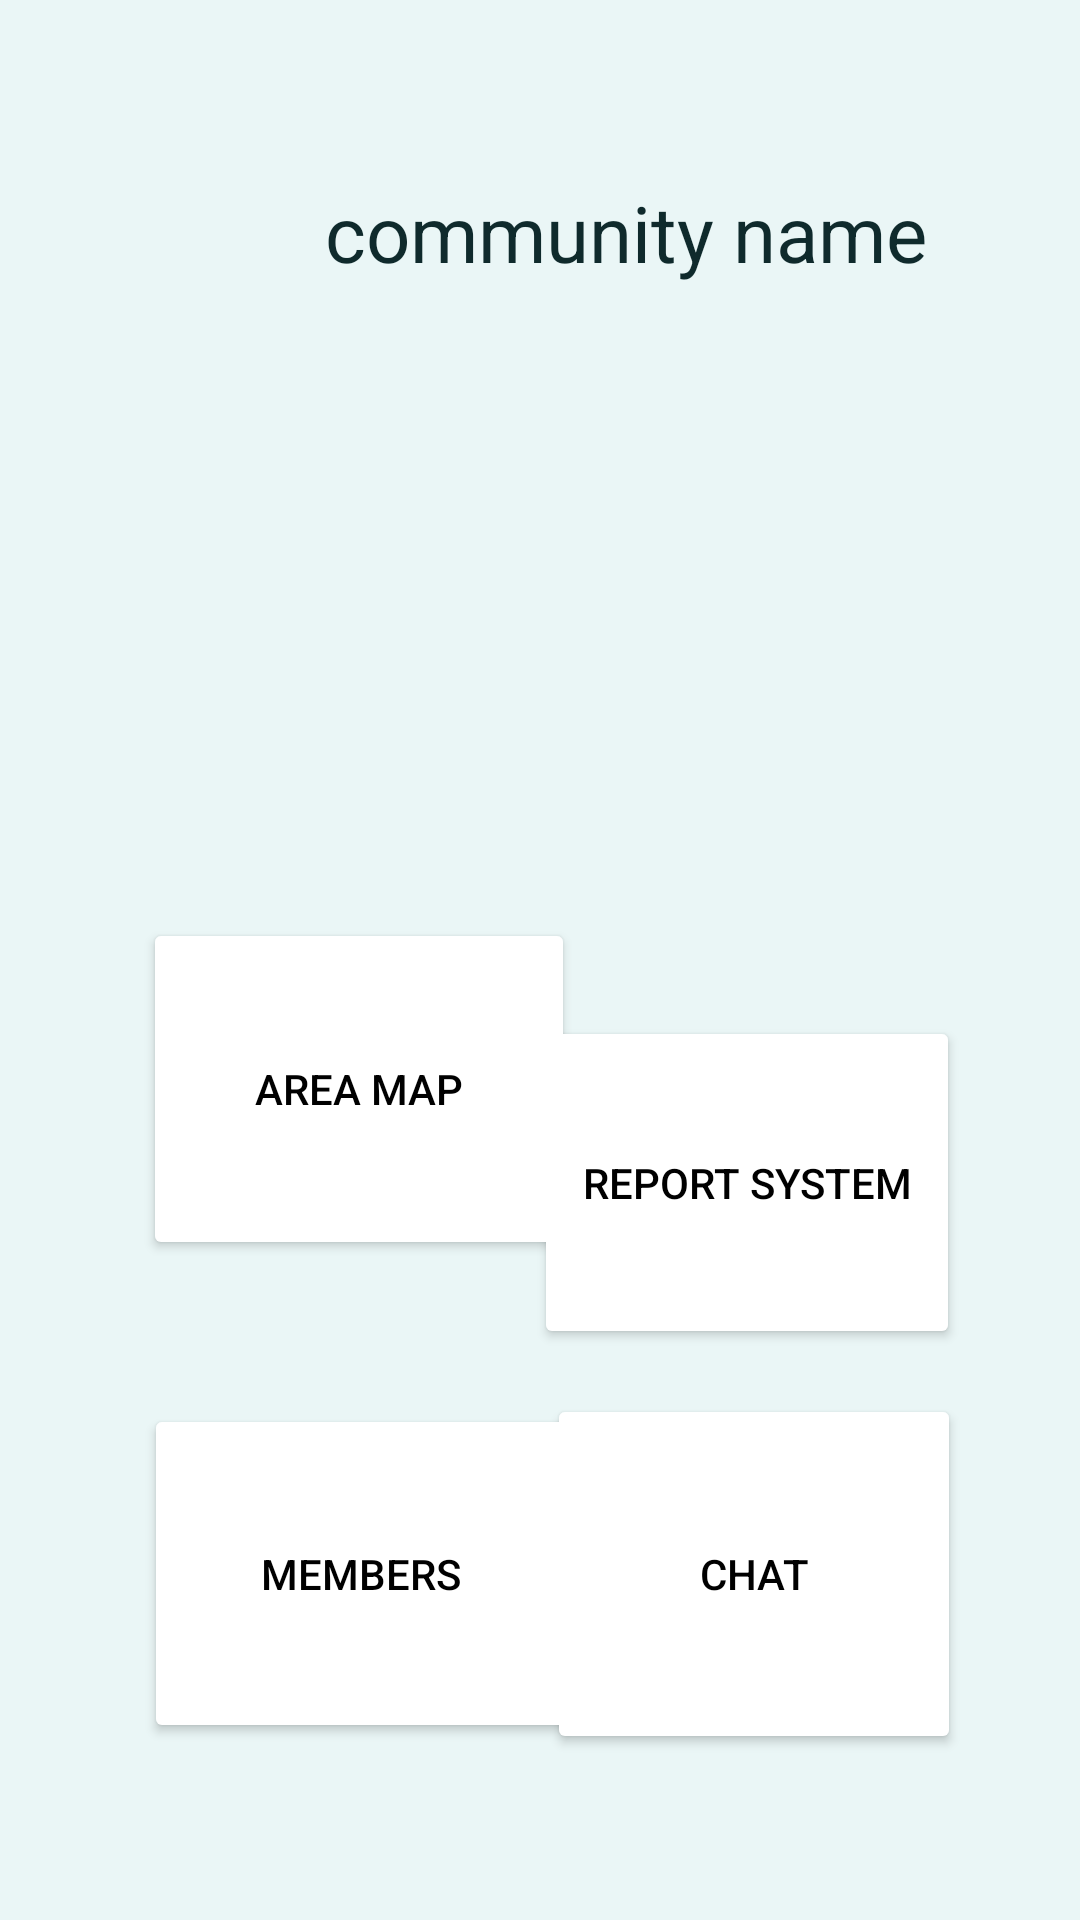

Layout XML and referenced resources for this Android screen:
<!-- AndroidManifest.xml: application theme Theme.PawPals -->
<!-- res/layout/activity_main_community_screen.xml -->
<?xml version="1.0" encoding="utf-8"?>
<androidx.constraintlayout.widget.ConstraintLayout xmlns:android="http://schemas.android.com/apk/res/android"
    xmlns:app="http://schemas.android.com/apk/res-auto"
    xmlns:tools="http://schemas.android.com/tools"
    style="Widget.PawPals.ButtonTransparent"
    android:layout_width="match_parent"
    android:layout_height="match_parent"
    tools:context=".CommunityActivity">

    <ImageView
        android:id="@+id/imageView2"
        android:layout_width="0dp"
        android:layout_height="84dp"
        android:layout_marginTop="41dp"
        android:layout_marginEnd="27dp"
        app:layout_constraintEnd_toEndOf="parent"
        app:layout_constraintTop_toTopOf="parent"
        tools:srcCompat="@tools:sample/avatars" />

    <TextView
        android:id="@+id/textView4"
        style="@style/PawPals.TextTitle"
        android:layout_width="wrap_content"
        android:layout_height="35dp"
        android:layout_marginTop="60dp"
        android:layout_marginEnd="24dp"
        android:text="community name"
        app:layout_constraintEnd_toStartOf="@+id/imageView2"
        app:layout_constraintTop_toTopOf="parent" />


    <Button
        android:id="@+id/button7"
        android:layout_width="144dp"
        android:layout_height="114dp"
        android:layout_marginStart="48dp"
        android:layout_marginBottom="220dp"
        android:backgroundTint="@color/white"
        android:drawableTint="@color/white"
        android:foregroundTint="@color/white"
        android:freezesText="false"
        android:text="area map"
        android:textColor="@color/black"
        android:textColorLink="@color/black"
        app:icon="@android:drawable/ic_dialog_map"
        app:iconGravity="textTop"
        app:iconPadding="4dp"
        app:iconSize="60dp"
        app:iconTint="@color/black"
        app:layout_constraintBottom_toBottomOf="parent"
        app:layout_constraintEnd_toStartOf="@+id/button8"
        app:layout_constraintHorizontal_bias="0.024"
        app:layout_constraintStart_toStartOf="parent" />

    <Button
        android:id="@+id/button8"
        android:layout_width="142dp"
        android:layout_height="111dp"
        android:layout_marginEnd="40dp"
        android:backgroundTint="@color/white"
        android:text="report system"
        android:textColor="@color/black"
        android:textColorLink="@color/white"
        app:icon="@drawable/imagetostl_com_whatsapp_image_2025_05_07_at_17_27_17"
        app:iconGravity="textTop"
        app:iconPadding="4dp"
        app:iconSize="70dp"
        app:iconTint="@color/black"
        app:layout_constraintBottom_toBottomOf="parent"
        app:layout_constraintEnd_toEndOf="parent"
        app:layout_constraintTop_toTopOf="parent"
        app:layout_constraintVertical_bias="0.64" />

    <Button
        android:id="@+id/button9"
        android:layout_width="138dp"
        android:layout_height="120dp"
        android:layout_marginEnd="40dp"
        android:layout_marginBottom="52dp"
        android:backgroundTint="@color/white"
        android:text="chat"
        android:textColor="@color/black"
        app:icon="@android:drawable/stat_notify_chat"
        app:iconGravity="textTop"
        app:iconPadding="4dp"
        app:iconSize="70dp"
        app:iconTint="#0D0505"
        app:layout_constraintBottom_toBottomOf="parent"
        app:layout_constraintEnd_toEndOf="parent"
        app:layout_constraintHorizontal_bias="0.975"
        app:layout_constraintStart_toEndOf="@+id/button10"
        app:layout_constraintTop_toBottomOf="@+id/button8"
        app:layout_constraintVertical_bias="0.82" />

    <Button
        android:id="@+id/button10"
        android:layout_width="145dp"
        android:layout_height="113dp"
        android:layout_marginStart="48dp"
        android:layout_marginTop="48dp"
        android:backgroundTint="@color/white"
        android:text="members"
        android:textColor="@color/black"
        app:icon="@drawable/ic_community"
        app:iconGravity="textTop"
        app:iconPadding="4dp"
        app:iconSize="60dp"
        app:iconTint="@color/black"
        app:layout_constraintBottom_toBottomOf="parent"
        app:layout_constraintStart_toStartOf="parent"
        app:layout_constraintTop_toBottomOf="@+id/button7"
        app:layout_constraintVertical_bias="0.0" />


</androidx.constraintlayout.widget.ConstraintLayout>
<!-- resources referenced by this layout -->
<resources>
  <color name="black">#FF000000</color>
  <color name="white">#FFFFFFFF</color>
  <!-- drawable ic_community (drawable) -->
  <vector xmlns:android="http://schemas.android.com/apk/res/android"
      android:width="24dp"
      android:height="24dp"
      android:viewportWidth="24"
      android:viewportHeight="24">
      <path
          android:fillColor="#3F51B5"
          android:pathData="M16,11c1.66,0 2.99-1.34 2.99-3S17.66,5 16,5s-3,1.34-3,3 1.34,3 3,3zm-8,0c1.66,0 2.99-1.34 2.99-3S9.66,5 8,5s-3,1.34-3,3 1.34,3 3,3zm0,2c-2.33,0-7,1.17-7,3.5V19h14v-2.5c0-2.33-4.67-3.5-7-3.5zm8,0c-0.29,0-0.62,0.02-1,0.05 1.16,0.84 2,2.05 2,3.45V19h6v-2.5c0-2.33-4.67-3.5-7-3.5z"/>
  </vector>
  <style name="PawPals.TextTitle" parent="TextAppearance.Material3.HeadlineMedium">
          <item name="android:textSize">26sp</item>
          <item name="fontFamily">@font/poppins_semibold</item>
          <item name="android:textColor">?attr/colorOnSurface</item>
      </style>
  <color name="pp_colorPrimary">#22949B</color>
  <color name="pp_colorOnPrimary">#FFFFFF</color>
  <color name="pp_colorSecondary">#D97136</color>
  <color name="pp_colorOnSecondary">#FFFFFF</color>
  <color name="pp_colorTertiary">#6FB7B3</color>
  <color name="pp_colorOnTertiary">#1B2C2D</color>
  <color name="pp_colorBackground">#EAF6F6</color>
  <color name="pp_colorSurface">#F5FBFB</color>
  <color name="pp_colorOnSurface">#0F2A2C</color>
  <color name="pp_colorOutline">#B5C7C9</color>
  <color name="pp_colorError">#BA1A1A</color>
  <color name="pp_colorOnError">#FFFFFF</color>
  <style name="Shape.Round12">
          <item name="cornerFamily">rounded</item>
          <item name="cornerSize">12dp</item>
      </style>
  <style name="Shape.Round16">
          <item name="cornerFamily">rounded</item>
          <item name="cornerSize">16dp</item>
      </style>
  <style name="Shape.Round24">
          <item name="cornerFamily">rounded</item>
          <item name="cornerSize">24dp</item>
      </style>
  <style name="PawPals.TextButton" parent="TextAppearance.Material3.LabelLarge">
          <item name="android:textSize">14sp</item>
          <item name="fontFamily">@font/poppins_semibold</item>
          <item name="android:textColor">?attr/colorOnPrimary</item>
      </style>
  <style name="Widget.PawPals.Button" parent="Widget.Material3.Button.ElevatedButton">
          <item name="backgroundTint">?attr/colorPrimary</item>
          <item name="android:textColor">?attr/colorOnPrimary</item>
          <item name="iconTint">?attr/colorOnPrimary</item>
          <item name="shapeAppearance">@style/Shape.Round16</item>
  
          
          <item name="android:insetLeft">0dp</item>
          <item name="android:insetRight">0dp</item>
  
          
          <item name="android:textAlignment">center</item>
          <item name="android:gravity">center</item>
      </style>
  <style name="Widget.PawPals.ButtonTransparent" parent="Widget.Material3.Button.OutlinedButton">
          <item name="backgroundTint">@android:color/transparent</item>
          <item name="strokeColor">?attr/colorOutline</item>
          <item name="strokeWidth">1dp</item>
          <item name="android:textColor">?attr/colorOnSurface</item>
          <item name="iconTint">?attr/colorOnSurface</item>
          <item name="shapeAppearance">@style/Shape.Round16</item>
  
          
          <item name="android:textAlignment">center</item>
          <item name="android:gravity">center</item>
      </style>
</resources>
